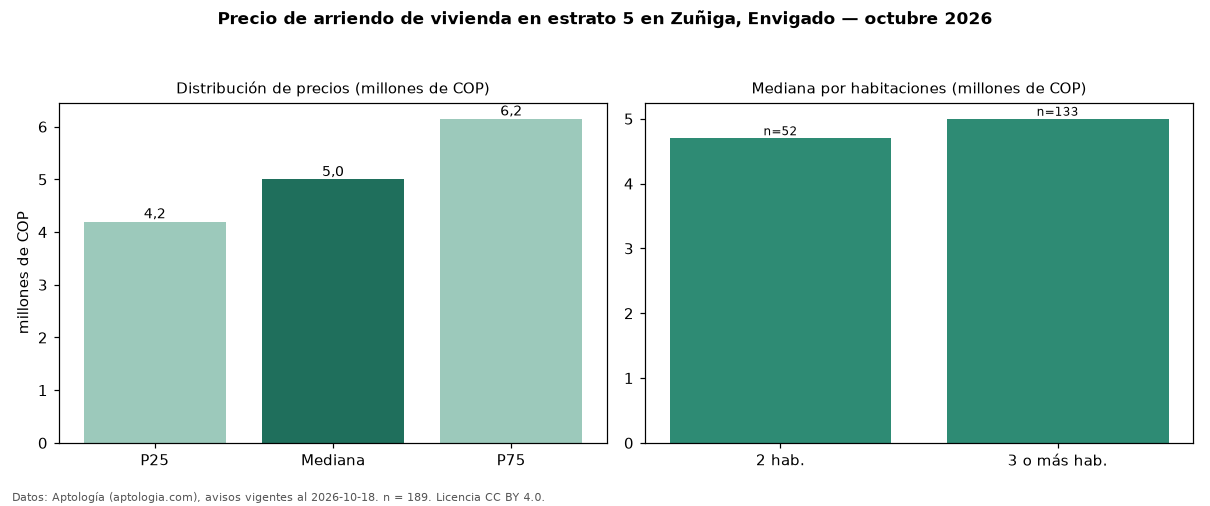

Values plotted in this chart, from the file beside it:
seccion, metrica, valor, moneda, n
precio, p25, 4200000, COP, 189
precio, mediana, 5000000, COP, 189
precio, p75, 6150000, COP, 189
precio, minimo, 2400000, COP, 189
precio, maximo, 27000000, COP, 189
m2, mediana_precio_m2, 45098, COP, 185
m2, area_mediana_m2, 110.0, m2, 185
banos, mediana_banos, 2.0, , 
parqueadero, pct_con_parqueadero, 95.7, %, 185
estrato, estrato_mas_frecuente, 5, , 189
habitaciones, 2, 4700000, COP, 52
habitaciones, 3+, 5000000, COP, 133
fuente, fecha_datos, 2026-10-18, , 
fuente, atribucion, https://www.aptologia.com/arriendo/envig…, , 
fuente, licencia, CC BY 4.0, , 
